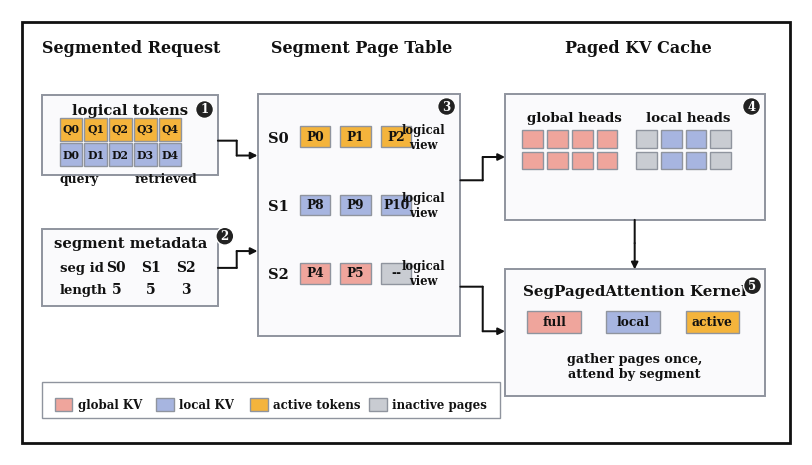

This chart was generated by the following Python code:
#!/usr/bin/env python3
# -*- coding: utf-8 -*-
"""RedKnot SegPagedAttention figure."""

from __future__ import annotations

import matplotlib

matplotlib.use("Agg")
import matplotlib.pyplot as plt
from matplotlib.patches import FancyArrowPatch, Rectangle

plt.rcParams.update(
    {
        "font.family": "serif",
        "font.serif": ["DejaVu Serif", "Times New Roman", "Times", "serif"],
        "mathtext.fontset": "dejavuserif",
        "pdf.fonttype": 42,
        "ps.fonttype": 42,
    }
)

RED = "#EFA59C"
BLUE = "#A7B5E0"
ORANGE = "#F4B43C"
GRAY = "#C9CCD2"
LIGHT = "#FAFAFC"
INK = "#111111"
EDGE = "#8F949E"

LW_OUT = 2.0
LW_MID = 1.4
LW_IN = 1.0

W, H = 16.0, 9.0
fig, ax = plt.subplots(figsize=(8.0, 4.5))
ax.set_xlim(0, W)
ax.set_ylim(0, H)
ax.set_aspect("equal")
ax.axis("off")


def box(x, y, w, h, fc="white", ec=EDGE, lw=LW_MID, z=2):
    ax.add_patch(
        Rectangle((x, y), w, h, facecolor=fc, edgecolor=ec, linewidth=lw, zorder=z)
    )


def lab(x, y, s, size=10.5, weight="normal", color=INK, ha="center", va="center", z=8):
    ax.text(
        x, y, s, fontsize=size, fontweight=weight, color=color, ha=ha, va=va, zorder=z
    )


def badge(x, y, n, r=0.18, size=8.5, z=14):
    ax.add_patch(
        plt.Circle((x, y), r, facecolor="#222", edgecolor="white", lw=1.0, zorder=z)
    )
    lab(x, y, str(n), size=size, weight="bold", color="white", z=z + 1)


def elbow_arrow(pts, lw=1.45, ms=10, color=INK, z=7):
    for a, b in zip(pts[:-2], pts[1:-1]):
        ax.add_patch(
            FancyArrowPatch(
                a, b, arrowstyle="-", lw=lw, color=color, zorder=z, shrinkA=0, shrinkB=0
            )
        )
    ax.add_patch(
        FancyArrowPatch(
            pts[-2],
            pts[-1],
            arrowstyle="-|>",
            mutation_scale=ms,
            lw=lw,
            color=color,
            zorder=z,
            shrinkA=0,
            shrinkB=0,
        )
    )


def token_row(x, y, labels, colors, cell_w=0.46, cell_h=0.46, gap=0.04):
    for i, (txt, fc) in enumerate(zip(labels, colors)):
        xx = x + i * (cell_w + gap)
        box(xx, y, cell_w, cell_h, fc=fc, ec=EDGE, lw=LW_IN, z=4)
        lab(xx + cell_w / 2, y + cell_h / 2, txt, size=7.8, weight="bold", z=6)


def page_grid(x, y, name, color, hot_cols):
    lab(x + 1.05, y + 1.02, name, size=9.6, weight="bold")
    for r in range(2):
        for c in range(4):
            fc = color if c in hot_cols else GRAY
            xx = x + c * 0.50
            yy = y + (1 - r) * 0.43
            box(xx, yy, 0.42, 0.35, fc=fc, ec=EDGE, lw=LW_IN, z=4)


# Outer frame.
box(0.25, 0.25, W - 0.50, H - 0.50, fc="white", ec=INK, lw=LW_OUT, z=1)

# Header labels.
lab(2.45, 8.22, "Segmented Request", size=11.5, weight="bold")
lab(7.10, 8.22, "Segment Page Table", size=11.5, weight="bold")
lab(12.70, 8.22, "Paged KV Cache", size=11.5, weight="bold")

# Left: logical token stream split into segments.
box(0.65, 5.65, 3.55, 1.62, fc=LIGHT, ec=EDGE, lw=LW_MID)
lab(2.43, 6.95, "logical tokens", size=10.6, weight="bold")
token_row(1.00, 6.35, ["Q0", "Q1", "Q2", "Q3", "Q4"], [ORANGE] * 5)
token_row(1.00, 5.84, ["D0", "D1", "D2", "D3", "D4"], [BLUE] * 5)
lab(1.00, 5.58, "query", size=8.8, weight="bold", ha="left")
lab(2.52, 5.58, "retrieved", size=8.8, weight="bold", ha="left")
badge(3.93, 6.98, 1)

box(0.65, 3.02, 3.55, 1.55, fc=LIGHT, ec=EDGE, lw=LW_MID)
lab(2.43, 4.27, "segment metadata", size=10.6, weight="bold")
lab(1.00, 3.78, "seg id", size=9.5, weight="bold", ha="left")
lab(2.15, 3.78, "S0", size=10.0, weight="bold")
lab(2.85, 3.78, "S1", size=10.0, weight="bold")
lab(3.55, 3.78, "S2", size=10.0, weight="bold")
lab(1.00, 3.34, "length", size=9.5, weight="bold", ha="left")
lab(2.15, 3.34, "5", size=10.0, weight="bold")
lab(2.85, 3.34, "5", size=10.0, weight="bold")
lab(3.55, 3.34, "3", size=10.0, weight="bold")
badge(4.34, 4.42, 2)

# Middle: segment page table.
box(5.00, 2.40, 4.10, 4.90, fc=LIGHT, ec=EDGE, lw=LW_MID)
rows = [
    ("S0", ["P0", "P1", "P2"], ORANGE),
    ("S1", ["P8", "P9", "P10"], BLUE),
    ("S2", ["P4", "P5", "--"], RED),
]
for i, (name, pages, color) in enumerate(rows):
    yy = 6.22 - i * 1.38
    lab(5.42, yy + 0.18, name, size=10.5, weight="bold")
    for j, p in enumerate(pages):
        xx = 5.85 + j * 0.82
        fc = color if p != "--" else GRAY
        box(xx, yy, 0.62, 0.42, fc=fc, ec=EDGE, lw=LW_IN, z=4)
        lab(xx + 0.31, yy + 0.21, p, size=8.8, weight="bold", z=6)
    lab(8.35, yy + 0.20, "logical\nview", size=8.4, weight="bold")
badge(8.82, 7.04, 3)

# Right: physical KV pages.
box(10.00, 4.75, 5.25, 2.55, fc=LIGHT, ec=EDGE, lw=LW_MID)
page_grid(10.35, 5.78, "global heads", RED, hot_cols={0, 1, 2, 3})
page_grid(12.65, 5.78, "local heads", BLUE, hot_cols={1, 2})
badge(14.98, 7.04, 4)

box(10.00, 1.20, 5.25, 2.55, fc=LIGHT, ec=EDGE, lw=LW_MID)
lab(12.62, 3.30, "SegPagedAttention Kernel", size=10.8, weight="bold")
box(10.45, 2.46, 1.08, 0.44, fc=RED, ec=EDGE, lw=LW_IN)
lab(10.99, 2.68, "full", size=8.8, weight="bold")
box(12.05, 2.46, 1.08, 0.44, fc=BLUE, ec=EDGE, lw=LW_IN)
lab(12.59, 2.68, "local", size=8.8, weight="bold")
box(13.65, 2.46, 1.08, 0.44, fc=ORANGE, ec=EDGE, lw=LW_IN)
lab(14.19, 2.68, "active", size=8.8, weight="bold")
lab(12.62, 1.78, "gather pages once,\nattend by segment", size=9.2, weight="bold")
badge(15.00, 3.42, 5)

# Orthogonal dataflow arrows.
elbow_arrow([(4.20, 6.35), (4.58, 6.35), (4.58, 6.05), (5.00, 6.05)])
elbow_arrow([(4.20, 3.78), (4.58, 3.78), (4.58, 4.12), (5.00, 4.12)])
elbow_arrow([(9.10, 5.55), (9.55, 5.55), (9.55, 6.02), (10.00, 6.02)])
elbow_arrow([(12.62, 4.75), (12.62, 4.28), (12.62, 3.75)])
elbow_arrow([(9.10, 3.40), (9.55, 3.40), (9.55, 2.50), (10.00, 2.50)])

# Small legend, no caption.
box(0.65, 0.75, 9.25, 0.72, fc="white", ec=EDGE, lw=LW_IN)
for x, c, t in [
    (0.90, RED, "global KV"),
    (2.95, BLUE, "local KV"),
    (4.85, ORANGE, "active tokens"),
    (7.25, GRAY, "inactive pages"),
]:
    box(x, 0.88, 0.36, 0.28, fc=c, ec=EDGE, lw=LW_IN)
    lab(x + 0.47, 1.02, t, size=8.5, weight="bold", ha="left")

fig.subplots_adjust(left=0.005, right=0.995, top=0.995, bottom=0.005)
fig.savefig("SegPagedAttention.pdf", bbox_inches="tight", pad_inches=0.03)
fig.savefig("SegPagedAttention.png", dpi=240, bbox_inches="tight", pad_inches=0.03)
plt.close(fig)
print("saved SegPagedAttention.pdf + SegPagedAttention.png")
